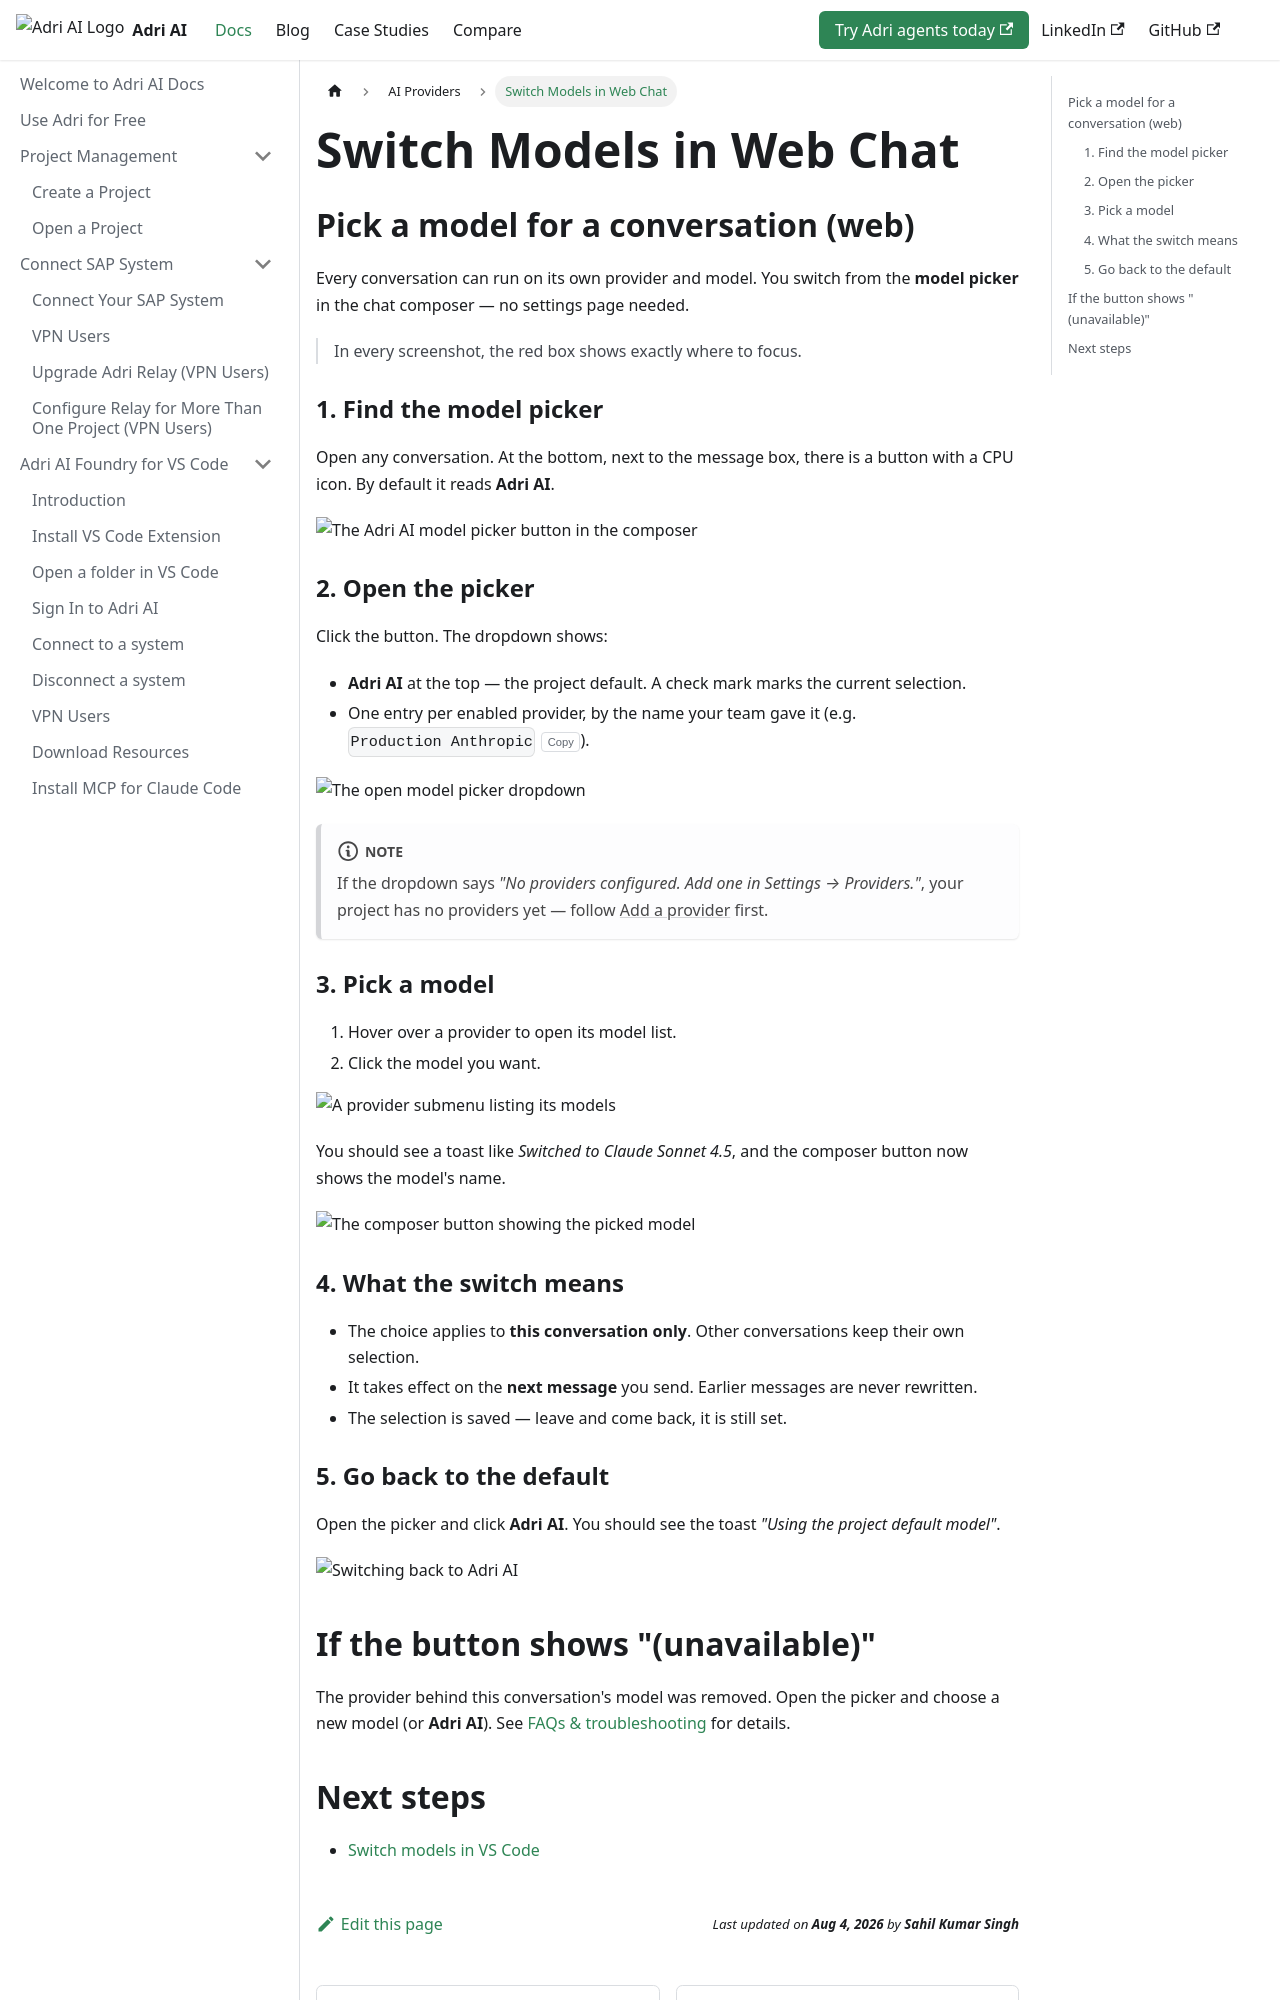

repository: GetAdriAI/code-agent-docs · page: ai-providers/switch-models-web/index.html · generator: docusaurus

---
title: Switch Models in Web Chat
sidebar_position: 4
description: Pick a provider and model per conversation from the chat composer in the Adri web app.
---

## Pick a model for a conversation (web)

Every conversation can run on its own provider and model. You switch from the **model picker** in the chat composer — no settings page needed.

> In every screenshot, the red box shows exactly where to focus.

### 1. Find the model picker

Open any conversation. At the bottom, next to the message box, there is a button with a CPU icon. By default it reads **Adri AI**.

![The Adri AI model picker button in the composer](/img/ai-providers/model-picker-web/adri-ai-model-picker-web-chat.jpg)

### 2. Open the picker

Click the button. The dropdown shows:

- **Adri AI** at the top — the project default. A check mark marks the current selection.
- One entry per enabled provider, by the name your team gave it (e.g. `Production Anthropic`).

![The open model picker dropdown](/img/ai-providers/model-picker-web/model-picker-dropdown-providers.jpg)

:::note
If the dropdown says *"No providers configured. Add one in Settings → Providers."*, your project has no providers yet — follow [Add a provider](./add-a-provider.md) first.
:::

### 3. Pick a model

1. Hover over a provider to open its model list.
2. Click the model you want.

![A provider submenu listing its models](/img/ai-providers/model-picker-web/provider-submenu-model-list.jpg)

You should see a toast like *Switched to Claude Sonnet 4.5*, and the composer button now shows the model's name.

![The composer button showing the picked model](/img/ai-providers/model-picker-web/picked-model-web-composer.jpg)

### 4. What the switch means

- The choice applies to **this conversation only**. Other conversations keep their own selection.
- It takes effect on the **next message** you send. Earlier messages are never rewritten.
- The selection is saved — leave and come back, it is still set.

### 5. Go back to the default

Open the picker and click **Adri AI**. You should see the toast *"Using the project default model"*.

![Switching back to Adri AI](/img/ai-providers/model-picker-web/switch-back-adri-ai-default.jpg)
